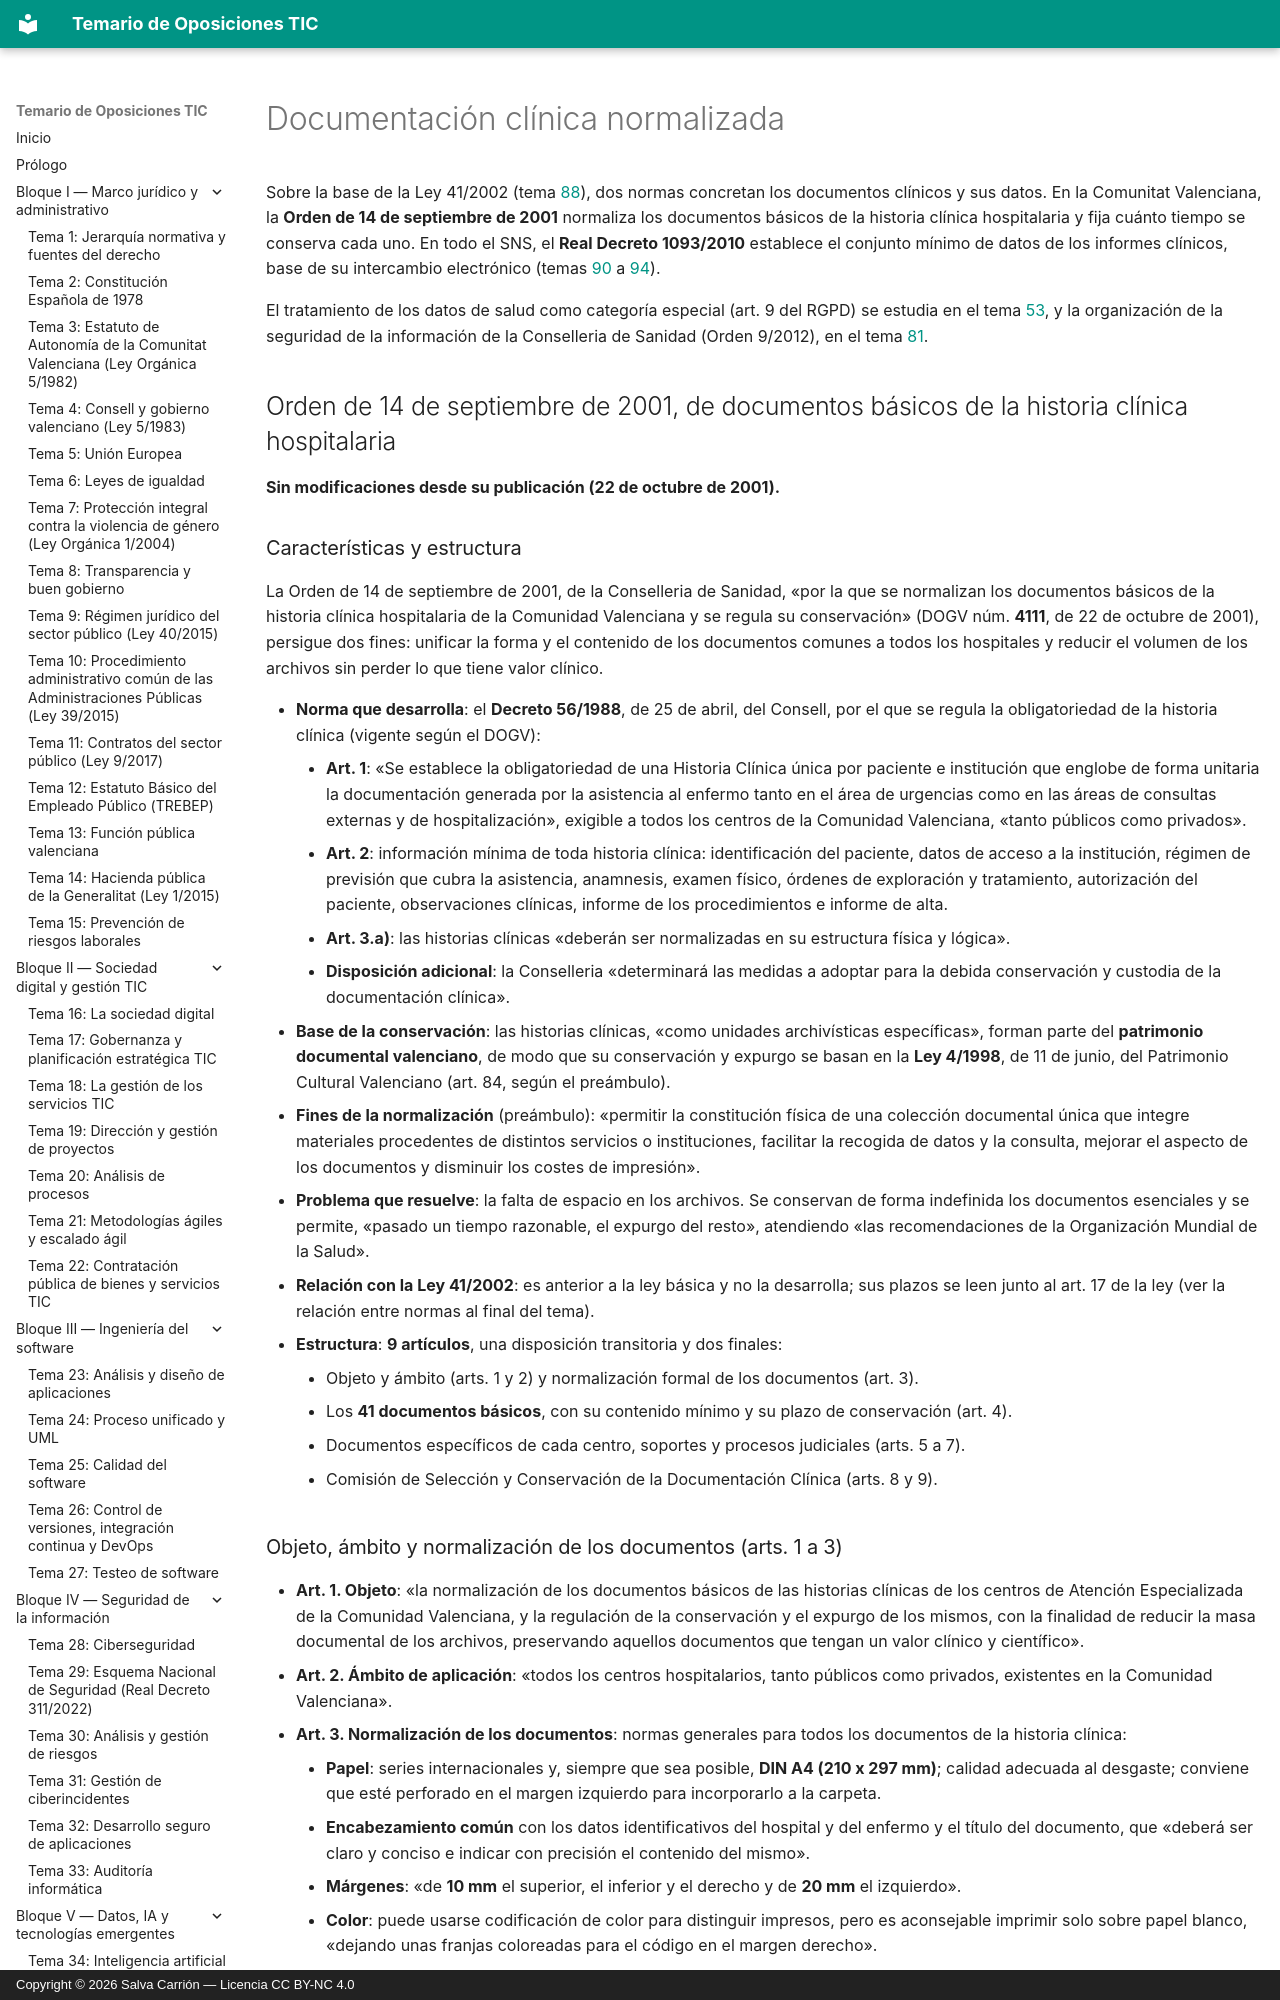

repository: salvacarrion/temario-oposiciones-tic · page: 89-documentacion-clinica-normalizada/index.html · generator: mkdocs · copyright: Copyright © 2026 Salva Carrión — Licencia CC BY-NC 4.0

# Documentación clínica normalizada

Sobre la base de la Ley 41/2002 (tema [88](88-autonomia-del-paciente-ley-41-2002.md)), dos normas concretan los documentos clínicos y sus datos. En la Comunitat Valenciana, la **Orden de 14 de septiembre de 2001** normaliza los documentos básicos de la historia clínica hospitalaria y fija cuánto tiempo se conserva cada uno. En todo el SNS, el **Real Decreto 1093/2010** establece el conjunto mínimo de datos de los informes clínicos, base de su intercambio electrónico (temas [90](90-integracion-de-sistemas-sanitarios-y-mensajeria-hl7.md) a [94](94-historia-clinica-digital-hcdsns-myhealth-eu-eeds.md)).

El tratamiento de los datos de salud como categoría especial (art. 9 del RGPD) se estudia en el tema [53](53-proteccion-de-datos-personales.md), y la organización de la seguridad de la información de la Conselleria de Sanidad (Orden 9/2012), en el tema [81](81-seguridad-de-la-informacion-en-la-generalitat.md).

## Orden de 14 de septiembre de 2001, de documentos básicos de la historia clínica hospitalaria

**Sin modificaciones desde su publicación (22 de octubre de 2001).**

### Características y estructura

La Orden de 14 de septiembre de 2001, de la Conselleria de Sanidad, «por la que se normalizan los documentos básicos de la historia clínica hospitalaria de la Comunidad Valenciana y se regula su conservación» (DOGV núm. **4111**, de 22 de octubre de 2001), persigue dos fines: unificar la forma y el contenido de los documentos comunes a todos los hospitales y reducir el volumen de los archivos sin perder lo que tiene valor clínico.

- **Norma que desarrolla**: el **Decreto 56/1988**, de 25 de abril, del Consell, por el que se regula la obligatoriedad de la historia clínica (vigente según el DOGV):
    - **Art. 1**: «Se establece la obligatoriedad de una Historia Clínica única por paciente e institución que englobe de forma unitaria la documentación generada por la asistencia al enfermo tanto en el área de urgencias como en las áreas de consultas externas y de hospitalización», exigible a todos los centros de la Comunidad Valenciana, «tanto públicos como privados».
    - **Art. 2**: información mínima de toda historia clínica: identificación del paciente, datos de acceso a la institución, régimen de previsión que cubra la asistencia, anamnesis, examen físico, órdenes de exploración y tratamiento, autorización del paciente, observaciones clínicas, informe de los procedimientos e informe de alta.
    - **Art. 3.a)**: las historias clínicas «deberán ser normalizadas en su estructura física y lógica».
    - **Disposición adicional**: la Conselleria «determinará las medidas a adoptar para la debida conservación y custodia de la documentación clínica».
- **Base de la conservación**: las historias clínicas, «como unidades archivísticas específicas», forman parte del **patrimonio documental valenciano**, de modo que su conservación y expurgo se basan en la **Ley 4/1998**, de 11 de junio, del Patrimonio Cultural Valenciano (art. 84, según el preámbulo).
- **Fines de la normalización** (preámbulo): «permitir la constitución física de una colección documental única que integre materiales procedentes de distintos servicios o instituciones, facilitar la recogida de datos y la consulta, mejorar el aspecto de los documentos y disminuir los costes de impresión».
- **Problema que resuelve**: la falta de espacio en los archivos. Se conservan de forma indefinida los documentos esenciales y se permite, «pasado un tiempo razonable, el expurgo del resto», atendiendo «las recomendaciones de la Organización Mundial de la Salud».
- **Relación con la Ley 41/2002**: es anterior a la ley básica y no la desarrolla; sus plazos se leen junto al art. 17 de la ley (ver la relación entre normas al final del tema).
- **Estructura**: **9 artículos**, una disposición transitoria y dos finales:
    - Objeto y ámbito (arts. 1 y 2) y normalización formal de los documentos (art. 3).
    - Los **41 documentos básicos**, con su contenido mínimo y su plazo de conservación (art. 4).
    - Documentos específicos de cada centro, soportes y procesos judiciales (arts. 5 a 7).
    - Comisión de Selección y Conservación de la Documentación Clínica (arts. 8 y 9).
